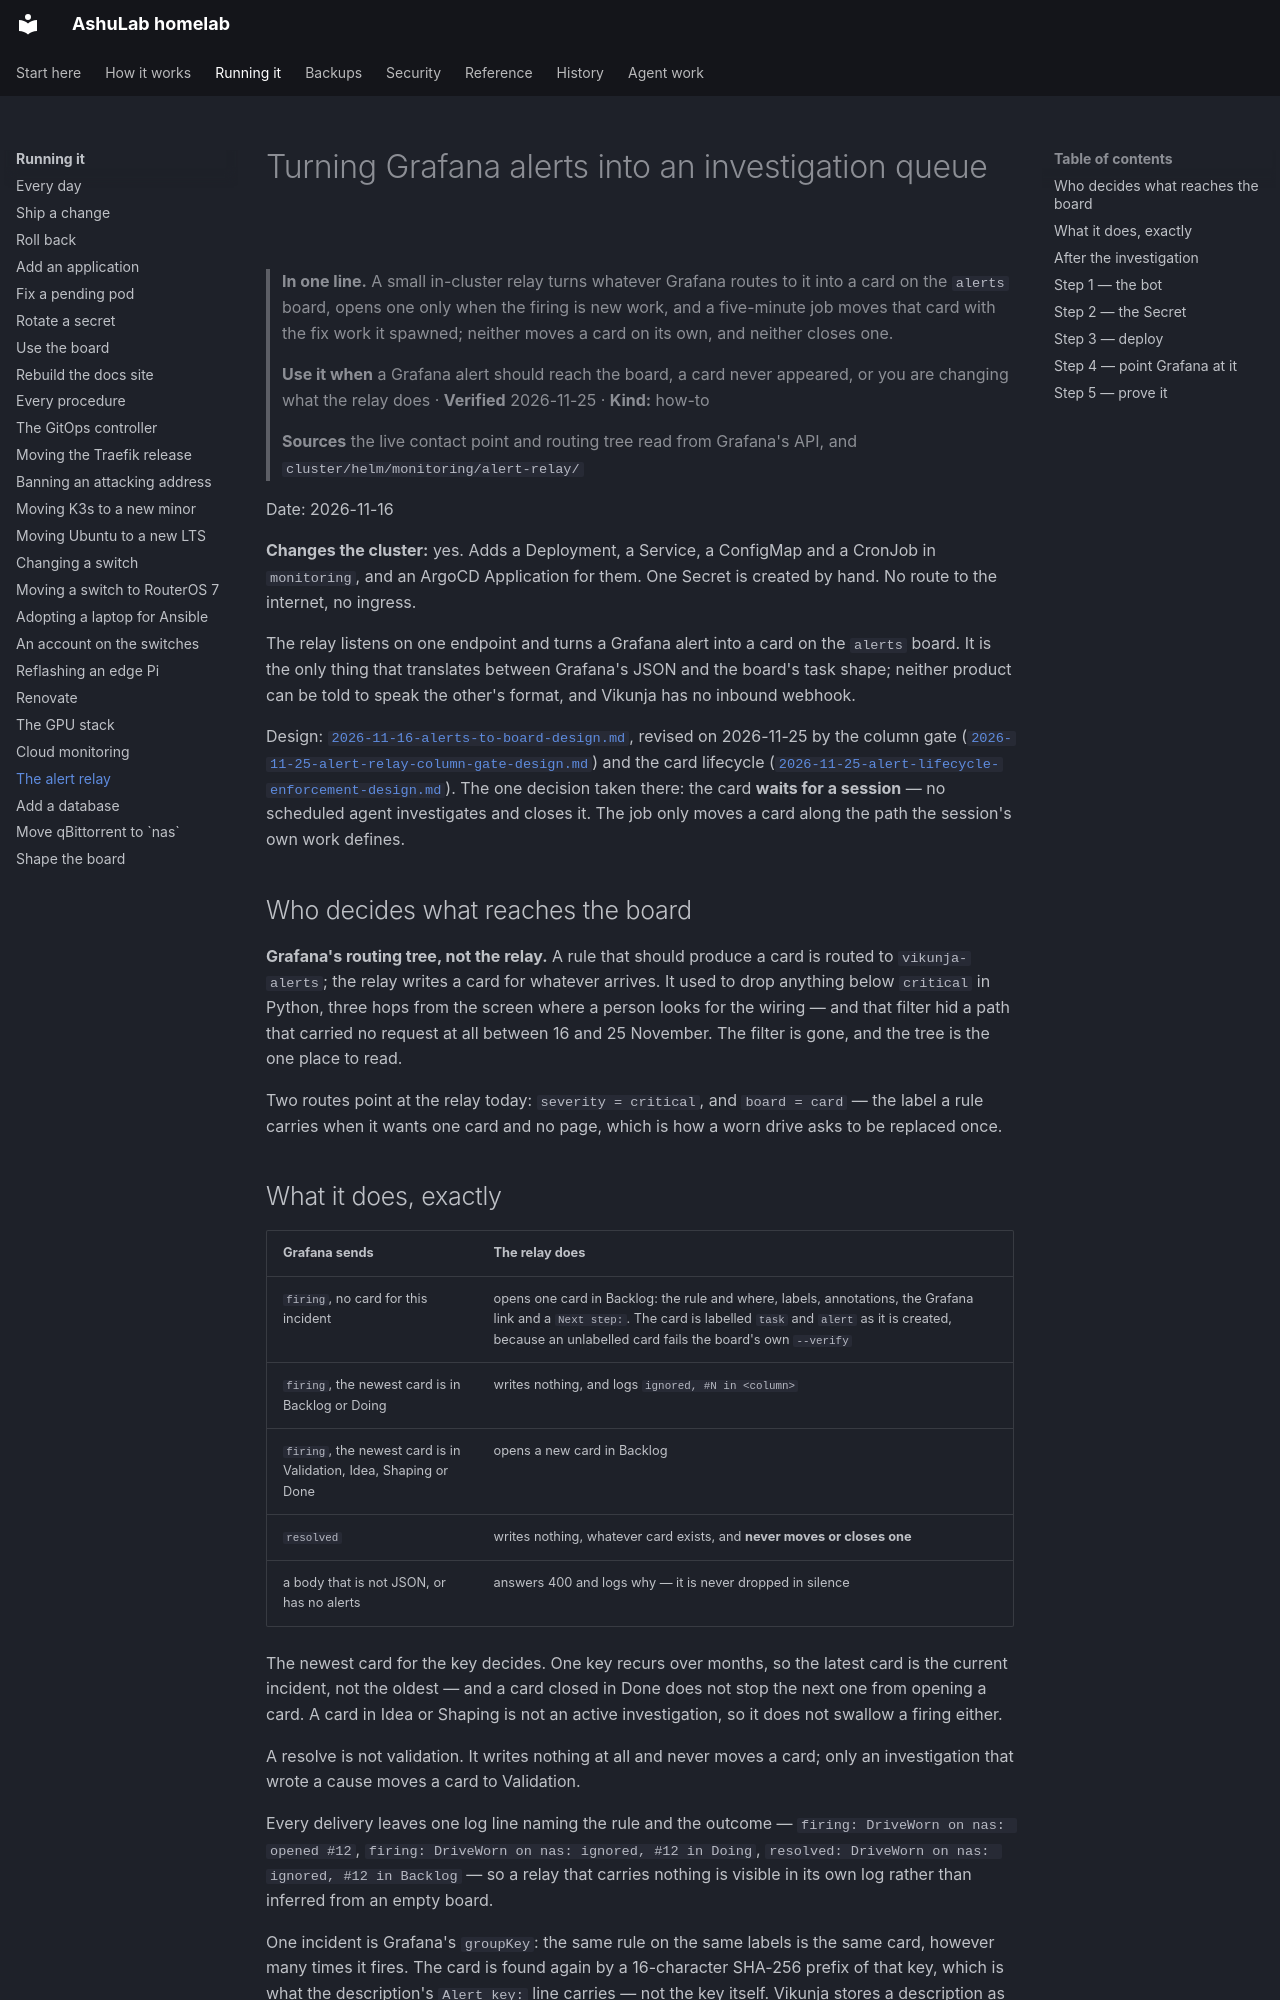

repository: vyrtualsynthese/homelab · page: runbooks/alert-relay/index.html · generator: mkdocs

# Turning Grafana alerts into an investigation queue

> **In one line.** A small in-cluster relay turns whatever Grafana routes to it into a card on the
> `alerts` board, opens one only when the firing is new work, and a five-minute job moves that card
> with the fix work it spawned; neither moves a card on its own, and neither closes one.
>
> **Use it when** a Grafana alert should reach the board, a card never appeared, or you are changing
> what the relay does · **Verified** 2026-11-25 · **Kind:** how-to
>
> **Sources** the live contact point and routing tree read from Grafana's API, and
> `cluster/helm/monitoring/alert-relay/`

Date: 2026-11-16

**Changes the cluster:** yes. Adds a Deployment, a Service, a ConfigMap and a CronJob in `monitoring`,
and an ArgoCD Application for them. One Secret is created by hand. No route to the internet, no
ingress.

The relay listens on one endpoint and turns a Grafana alert into a card on the `alerts` board. It is
the only thing that translates between Grafana's JSON and the board's task shape; neither product can
be told to speak the other's format, and Vikunja has no inbound webhook.

Design: [`2026-11-16-alerts-to-board-design.md`](../superpowers/specs/2026-11-16-alerts-to-board-design.md),
revised on 2026-11-25 by the column gate
([`2026-11-25-alert-relay-column-gate-design.md`](../superpowers/specs/2026-11-25-alert-relay-column-gate-design.md))
and the card lifecycle
([`2026-11-25-alert-lifecycle-enforcement-design.md`](../superpowers/specs/2026-11-25-alert-lifecycle-enforcement-design.md)).
The one decision taken there: the card **waits for a session** — no scheduled agent investigates and
closes it. The job only moves a card along the path the session's own work defines.

## Who decides what reaches the board

**Grafana's routing tree, not the relay.** A rule that should produce a card is routed to
`vikunja-alerts`; the relay writes a card for whatever arrives. It used to drop anything below
`critical` in Python, three hops from the screen where a person looks for the wiring — and that
filter hid a path that carried no request at all between 16 and 25 November. The filter is gone, and
the tree is the one place to read.

Two routes point at the relay today: `severity = critical`, and `board = card` — the label a rule
carries when it wants one card and no page, which is how a worn drive asks to be replaced once.
